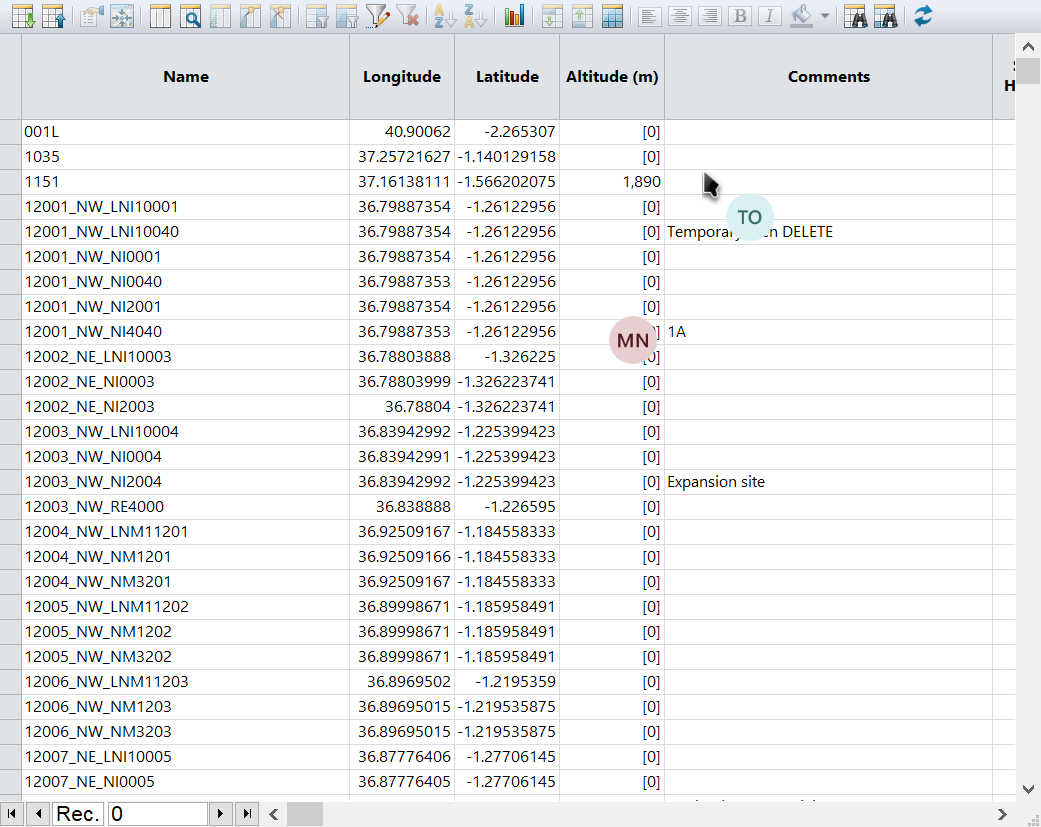
Task: Ensure Atoll Launches properly
Workflow: TemplateImports

Step 1: Use Application: Sites: Document1 on the element in window 'Atoll - [GSM] Document1' (atoll.exe)

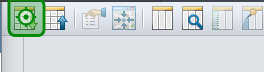
Step 2: click on 'Import Site Template DB'

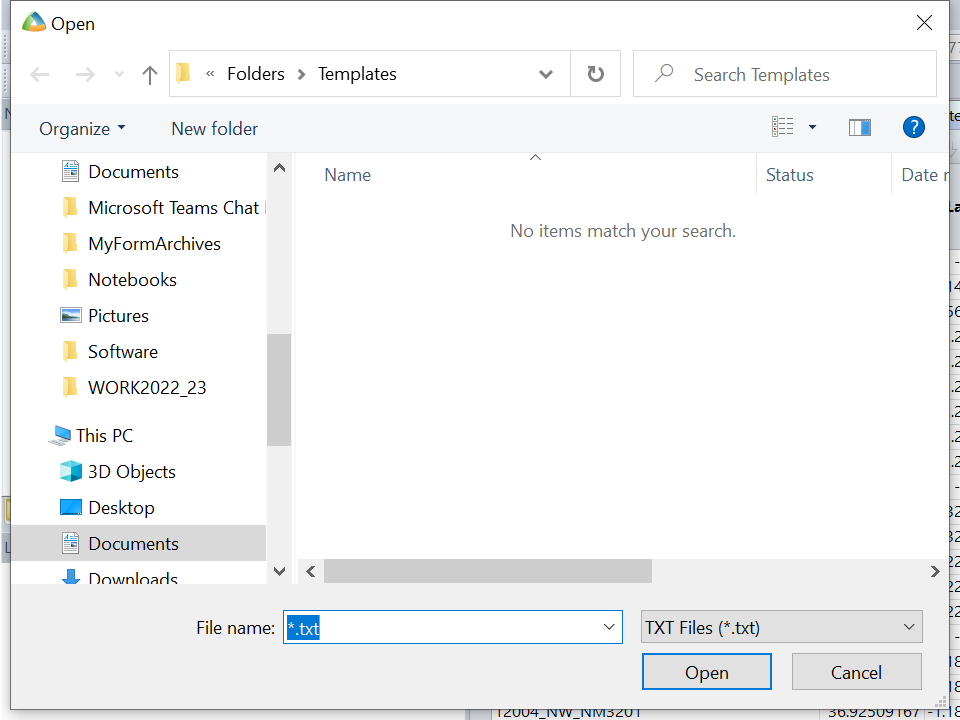
Step 3: Use Application: Open on the dialog in window 'Open' (atoll.exe)

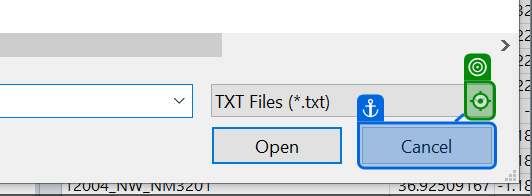
Step 4: click on 'Open'

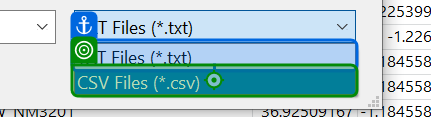
Step 5: click on 'TXT Files (*.txt)'

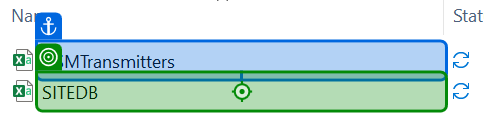
Step 6: click

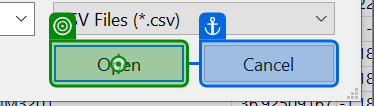
Step 7: click on 'unchecked'

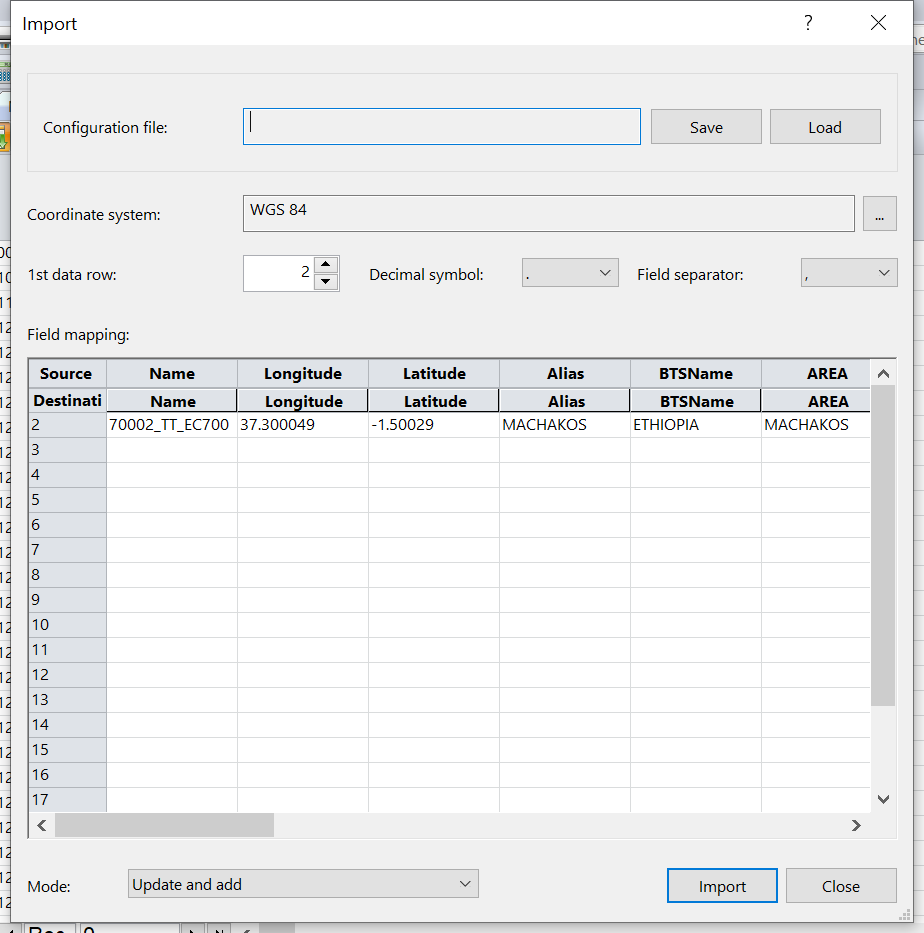
Step 8: Use Application: Import on the dialog in window 'Import' (atoll.exe)

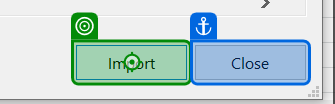
Step 9: click on 'unchecked'

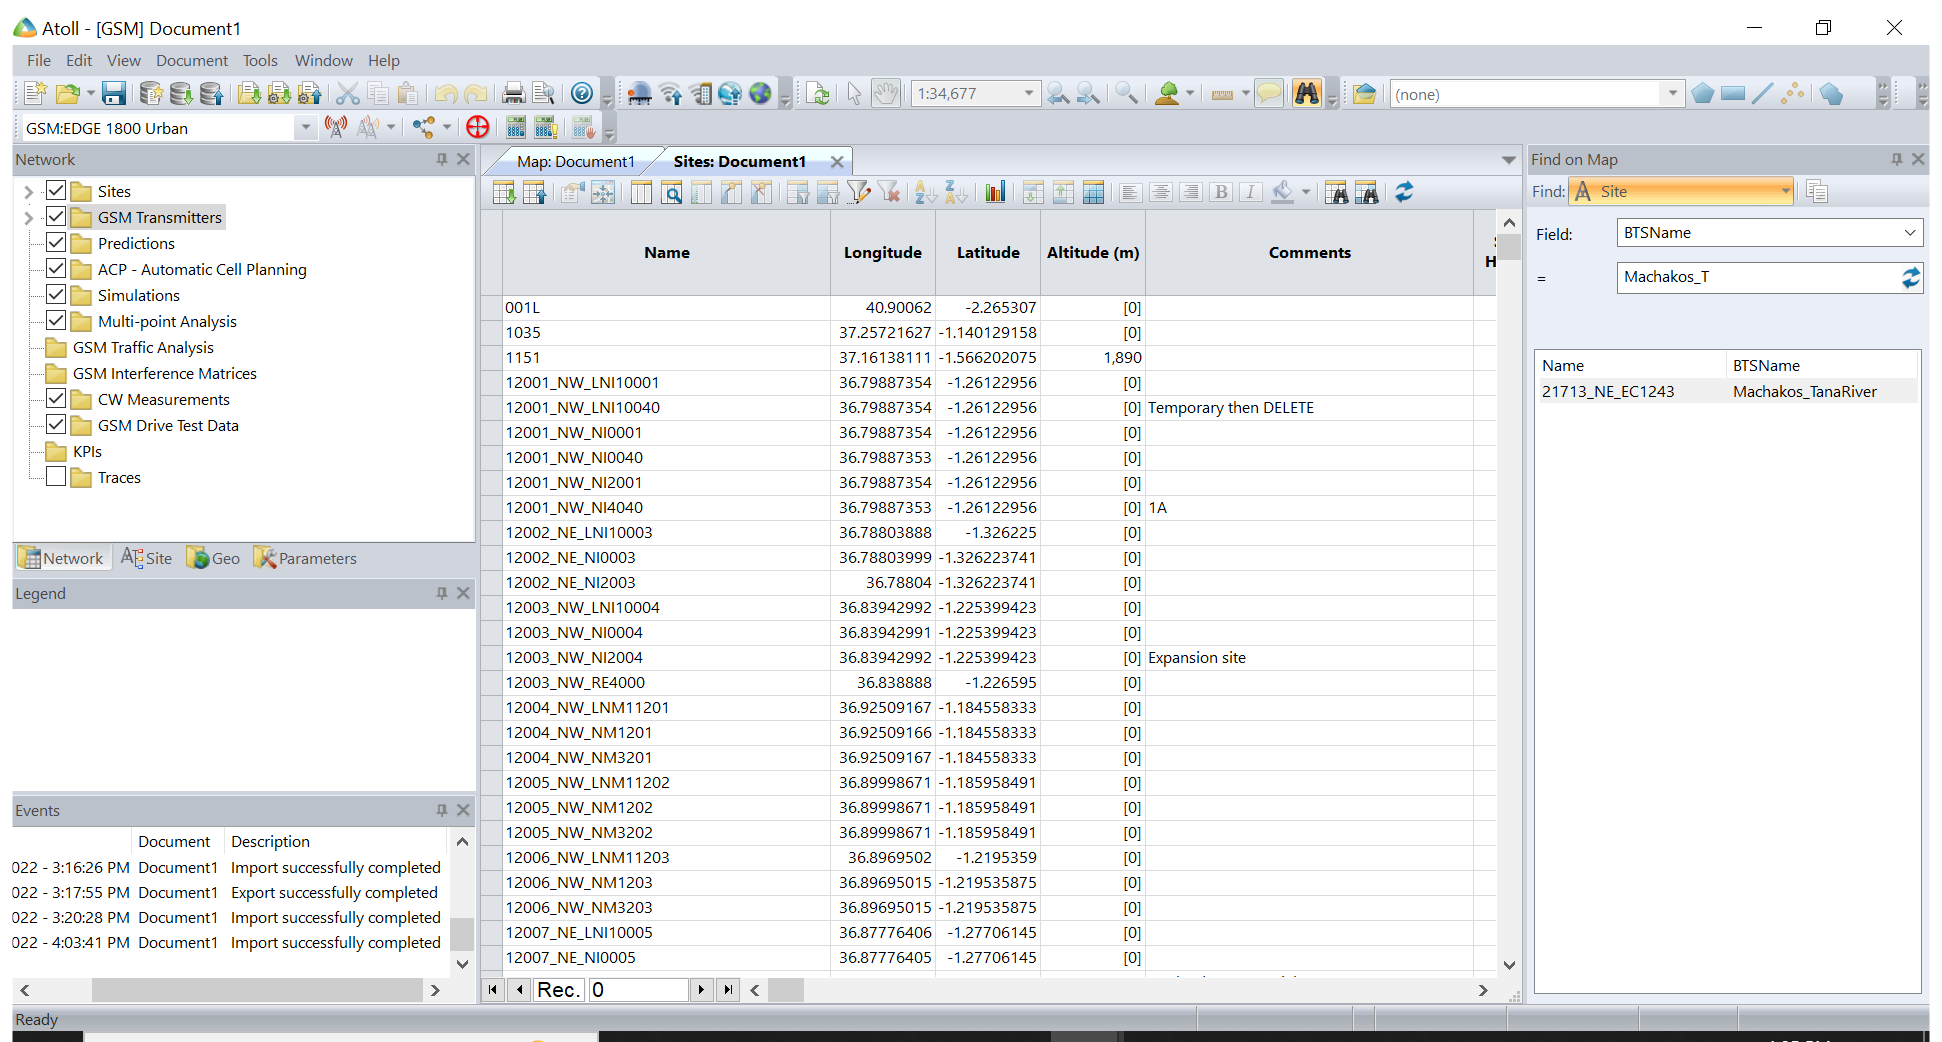
Step 10: Use Application: Atoll - [GSMSITE] Document1 on the element in window 'Atoll - [GSM] Document1' (atoll.exe)

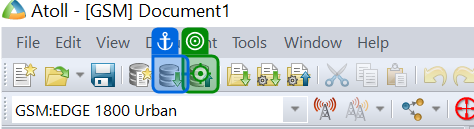
Step 11: click on 'Archive in Database'

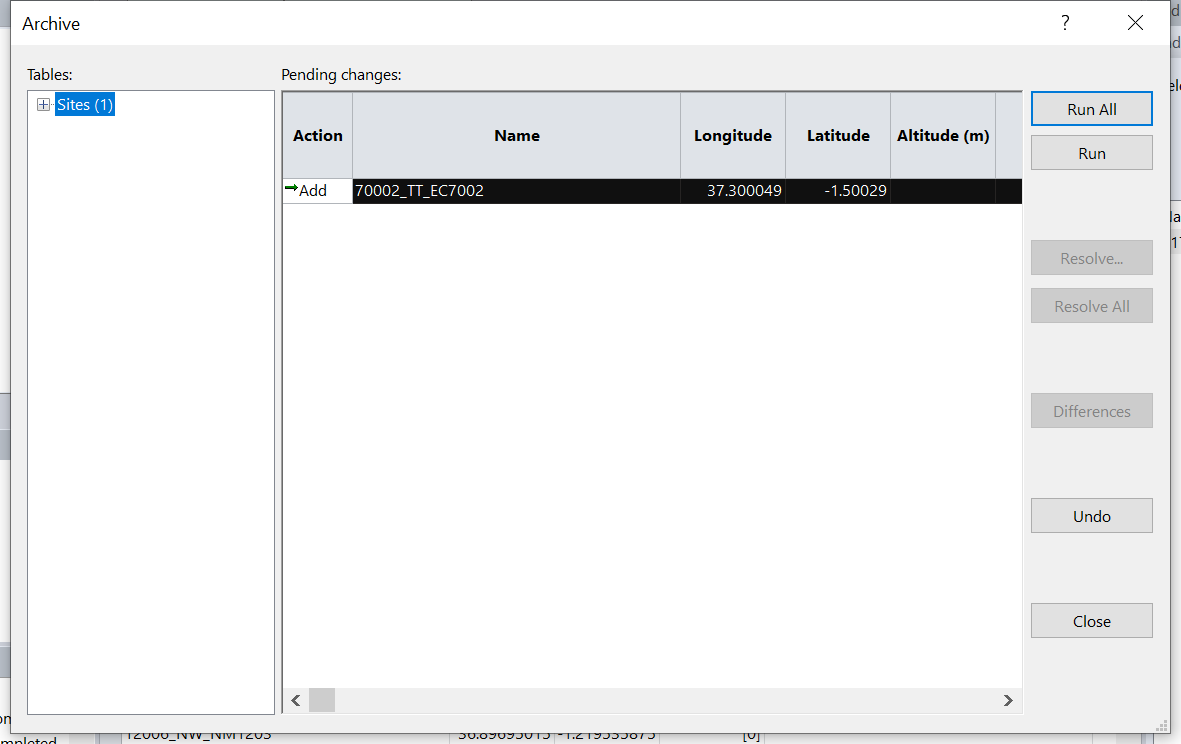
Step 12: Use Application: Archive Window on the dialog in window 'Archive' (atoll.exe)

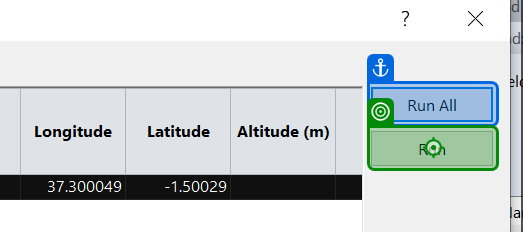
Step 13: click on 'Run to Archive the site Details on the Site Planned DB'

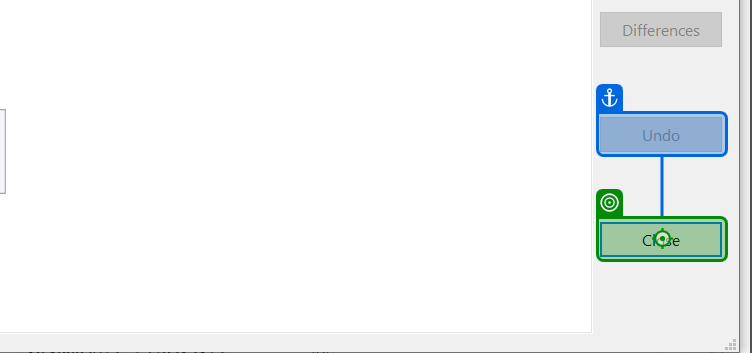
Step 14: click on 'To close the Site Import dialog Window'